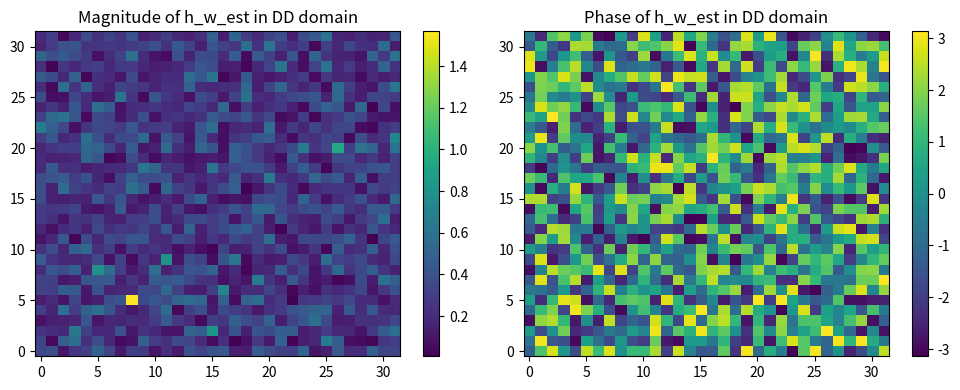

Write Python code to recreate this figure.
import numpy as np
from numpy.fft import fft, ifft, fftshift, ifftshift
import matplotlib.pyplot as plt


################################################################################
# 1. 参数与辅助函数
################################################################################

def db2lin(db):
    """dB 转 线性比值"""
    return 10 ** (db / 10.0)


def lin2db(x):
    """线性比值 转 dB"""
    return 10 * np.log10(x + 1e-30)


def circ_shift(arr, shift):
    """
    在频域或者时域经常需要做循环移位，这里提供一个简易函数
    """
    return np.roll(arr, shift, axis=0)  # 对0维度作roll


def rms(x):
    """ root mean square """
    return np.sqrt(np.mean(np.abs(x) ** 2))


################################################################################
# 2. OTFS 调制与解调
################################################################################

def otfs_modulation_dd_to_tf(x_dd, M, N):
    """
    OTFS调制核心： 将DD域符号 x_dd(M×N) 作逆SFFT→得到TF域符号 X_tf(M×N)
    简化处理： 假设使用正交脉冲
    x_dd shape: (M, N), M为延迟维度，N为多普勒维度
    返回 X_tf shape: (M, N)
    """
    # ISFFT = iFFT w.r.t. Doppler (N维) + FFT w.r.t. Delay (M维)
    # 先对多普勒维度做 ifft，再对延迟维做 fft
    X_tf_temp = ifft(x_dd, axis=1)  # 对N维(多普勒)做IFFT
    X_tf = fft(X_tf_temp, axis=0)  # 对M维(延迟)做FFT
    return X_tf


def otfs_demodulation_tf_to_dd(Y_tf, M, N):
    """
    OTFS解调核心： 将TF域符号 Y_tf(M×N) 作SFFT→得到DD域符号 y_dd(M×N)
    Y_tf shape: (M, N)
    返回 y_dd shape: (M, N)
    """
    # SFFT = iFFT w.r.t. Delay + FFT w.r.t. Doppler
    y_temp = ifft(Y_tf, axis=0)  # 对M维(延迟)做IFFT
    y_dd = fft(y_temp, axis=1)  # 对N维(多普勒)做FFT
    return y_dd


def tf_to_time_domain(X_tf, M, N):
    """
    将TF域符号X_tf做二维IFFT(或先对一维做IFFT再对另一维做IFFT)，
    得到时域信号 x_time(M*N长度)。
    """
    # 对每个子载波分别做IFFT (行方向M) 然后再合并
    # 这里用最简单的二维IFFT代替更严格的OTFS脉冲成形
    x_time_2d = ifft(ifft(X_tf, axis=0), axis=1)
    # 拉直为一维信号
    x_time = x_time_2d.flatten()
    return x_time


def time_domain_to_tf(y_time, M, N):
    """
    将接收时域信号 y_time 转到TF域 Y_tf
    (与上面tf_to_time_domain相对应，做FFT2即可)
    """
    y_time_2d = np.reshape(y_time, (M, N))
    Y_tf = fft(fft(y_time_2d, axis=0), axis=1)
    return Y_tf


################################################################################
# 3. 导频嵌入与提取
################################################################################

def embed_pilot_in_dd(x_dd, pilot_amp, pilot_pos=(0, 0)):
    """
    在DD域的 x_dd(M×N) 中，埋一个导频pilot (假设仅1个pilot)，
    并把数据符号先置0以示简单。
    pilot_pos: (l, k) pilot位置
    pilot_amp: pilot幅度
    """
    x_dd_out = np.zeros_like(x_dd, dtype=complex)
    x_dd_out[pilot_pos[0], pilot_pos[1]] = pilot_amp
    return x_dd_out


def extract_pilot_from_dd(y_dd, pilot_pos=(0, 0)):
    """
    在DD域上提取pilot对应的接收位置的值
    """
    return y_dd[pilot_pos[0], pilot_pos[1]]


################################################################################
# 4. 多径分数多普勒信道模拟
################################################################################

def multipath_fractional_doppler_channel(x_time, fs, carrier_freq, paths):
    """
    多径分数多普勒信道模拟【简化版】：
    x_time: 发送时域信号
    fs:    采样率(与OTFS块长度/子载波间隔相关)
    carrier_freq: 载波频率(Hz)
    paths: 列表，每个元素是 (delay_in_samples, doppler_in_hz, path_gain)

    返回: y_time(叠加多径后的接收信号)

    说明：此处仅做“延迟+多普勒”乘性模拟，对每条路径做：
      y_i(t) = path_gain * x_time(t - delay) * e^{j2π doppler * t}
    并做简单的采样。
    """
    n_samples = len(x_time)
    y_time_total = np.zeros(n_samples, dtype=complex)
    t_idx = np.arange(n_samples) / fs  # 时间轴

    for (delay_samp, doppler_hz, gain) in paths:
        # 时域做一个延迟
        delayed_signal = np.zeros_like(x_time, dtype=complex)
        start_idx = delay_samp
        end_idx = n_samples
        if start_idx < end_idx:
            # 有效部分
            delayed_signal[start_idx:] = x_time[:(end_idx - start_idx)]

        # 多普勒调制
        doppler_phase = np.exp(1j * 2 * np.pi * doppler_hz * t_idx)
        delayed_signal_dopp = delayed_signal * doppler_phase

        # 路径增益
        path_out = gain * delayed_signal_dopp

        # 叠加到总接收信号上
        y_time_total += path_out

    return y_time_total


################################################################################
# 5. 阈值判决(Threshold-based)初步估计
################################################################################

def threshold_based_estimator_dd(y_dd, pilot_amp, threshold):
    """
    在DD域上对接收到的DD信号y_dd，进行门限判决，得到“有效DD域信道”估计:
      h_w_est[k,l] = y_dd[k,l] / pilot_amp, 如果 |y_dd[k,l]|>=threshold
                  = 0, 否则
    """
    M, N = y_dd.shape
    h_w_est = np.zeros((M, N), dtype=complex)
    for l in range(M):
        for k in range(N):
            if np.abs(y_dd[l, k]) >= threshold:
                h_w_est[l, k] = y_dd[l, k] / pilot_amp
            else:
                h_w_est[l, k] = 0.0
    return h_w_est


################################################################################
# 6. 单路径 & 多路径情况下的线性方程求解
################################################################################

def solve_single_path_doppler_gain(h_w_est, delay_idx, k_candidates):
    """
    单路径场景：从该延迟bin里选能量最大的两个采样点(k1, k2)，
    构造 2×2 线性方程组求解 (alpha, z)，进而得到分数多普勒 k_d_i 及路径增益。
    注意：只是简化演示，与论文中公式可能有 slight mismatch。
    """
    M, N = h_w_est.shape
    W = np.exp(-1j * 2 * np.pi / N)  # W = e^{-j2π/N}

    # 选出2个能量最大的采样
    mag_candidates = np.abs(h_w_est[delay_idx, k_candidates])
    if len(k_candidates) < 2:
        # 特殊情况，返回None
        return None, None

    top_idx = np.argsort(mag_candidates)[-2:]  # 取后2个最大的索引
    k1 = k_candidates[top_idx[0]]
    k2 = k_candidates[top_idx[1]]

    Gk1 = h_w_est[delay_idx, k1]
    Gk2 = h_w_est[delay_idx, k2]

    # 根据论文公式(简化形式):
    # [ Gk1 ] = [ 1, Gk1 * (W^k1) ] [ alpha ]
    # [ Gk2 ]   [ 1, Gk2 * (W^k2) ] [  z   ]
    # 这里使用最小二乘
    A = np.array([
        [1., Gk1 * (W ** k1)],
        [1., Gk2 * (W ** k2)]
    ], dtype=complex)
    b = np.array([Gk1, Gk2], dtype=complex)

    sol, _, _, _ = np.linalg.lstsq(A, b, rcond=None)
    alpha_i, z_i = sol[0], sol[1]

    # 从z_i推分数多普勒
    # z_i = e^{ j 2π (kν+κν)/N } => k_d_i = arg(z_i)*N/(2π)
    kd_i = (np.angle(z_i) * N) / (2 * np.pi)

    # 路径增益(简单示例，实际应结合论文的(1 - z^N)等项)
    gain_i = alpha_i  # 仅作简化

    return kd_i, gain_i


def find_path_indices_in_delay_bin(h_w_est, delay_idx, energy_thresh):
    """
    在给定延迟 bin=delay_idx 中，找到所有能量超过阈值的位置，
    可能对应单条或多条路径。
    """
    row_slice = h_w_est[delay_idx, :]  # shape (N,)
    k_inds = np.where(np.abs(row_slice) >= energy_thresh)[0]
    return k_inds


################################################################################
# 7. 主流程(整合与示例)
################################################################################

def main_sim_otfs_fractional_doppler():
    np.random.seed(1234)

    # ========== 系统 & 模拟参数 ==========
    M, N = 32, 32  # OTFS维度(延迟×多普勒)
    subcarrier_spacing = 7.5e3  # 7.5 kHz
    T_symbol = 1.0 / subcarrier_spacing  # 符号长度 (approx)
    fs = M * subcarrier_spacing  # 采样率(非常简化的假设)
    carrier_freq = 3e9  # 载波3GHz
    pilot_amp_db = 20.0  # pilot功率(dB)，相对于数据=0dB
    pilot_amp = np.sqrt(db2lin(pilot_amp_db))  # 转线性振幅，使得它比数据符号大
    noise_power_db = -20.0  # 信道噪声功率(dB)
    noise_power_lin = db2lin(noise_power_db)

    # ========== 生成DD域发送符号（仅pilot）==========
    x_dd = np.zeros((M, N), dtype=complex)
    pilot_pos = (5, 8)  # 随意设一个pilot位置
    x_dd = embed_pilot_in_dd(x_dd, pilot_amp, pilot_pos=pilot_pos)

    # ========== 调制OTFS：DD->TF->时域 ==========
    X_tf = otfs_modulation_dd_to_tf(x_dd, M, N)
    x_time = tf_to_time_domain(X_tf, M, N)

    # ========== 构造多径+分数多普勒信道 ==========
    # 假设 P=3 径，每条径有 (delay_samp, doppler_hz, path_gain)
    # delay_samp  以“采样点”为单位
    # doppler_hz  真实多普勒频率 (例如 200Hz ~ 300Hz)
    # path_gain   复增益
    paths = [
        (0, 300.0, 1.0),  # 径1: 0采样延迟, 300Hz多普勒
        (2, -200.0, 0.8),  # 径2: 2采样延迟, -200Hz多普勒
        (8, 50.5, 0.6),  # 径3: 8采样延迟, 50.5Hz多普勒(带小数)
    ]
    # 通过该函数构造多径叠加
    y_time_chan = multipath_fractional_doppler_channel(x_time, fs, carrier_freq, paths)

    # ========== 加噪声 ==========
    noise = (np.random.randn(len(y_time_chan)) + 1j * np.random.randn(len(y_time_chan))) * np.sqrt(noise_power_lin / 2)
    y_time_rx = y_time_chan + noise

    # ========== 接收端OTFS解调：时域->TF->DD ==========
    Y_tf = time_domain_to_tf(y_time_rx, M, N)
    y_dd = otfs_demodulation_tf_to_dd(Y_tf, M, N)

    # ========== 阈值判决，初步估计DD域有效信道 ==========
    threshold_value = 0.01  # 门限(根据噪声水平等确定)
    h_w_est = threshold_based_estimator_dd(y_dd, pilot_amp, threshold_value)

    # ========== 尝试在所有延迟bin下做搜索，并演示单径分数多普勒估计 ==========
    # 注意：若某个延迟bin下可能有多条路径，就要考虑多路径的线性方程组
    # 这里仅做演示，实际需进一步区分多路径情况
    for l_idx in range(M):
        k_inds = find_path_indices_in_delay_bin(h_w_est, l_idx, energy_thresh=0.05)
        if len(k_inds) == 0:
            continue
        # 简化：默认假设该bin里只含一个主要路径
        kd_i, gain_i = solve_single_path_doppler_gain(h_w_est, l_idx, k_inds)
        if kd_i is not None:
            print(f"Delay bin l={l_idx}, found candidate path => k_d_i={kd_i:.3f}, gain={gain_i:.3f}")

    # ========== 结果可视化 (可选) ==========
    plt.figure(figsize=(10, 4))
    plt.subplot(1, 2, 1)
    plt.title("Magnitude of h_w_est in DD domain")
    plt.imshow(np.abs(h_w_est), aspect='auto', origin='lower')
    plt.colorbar()

    plt.subplot(1, 2, 2)
    plt.title("Phase of h_w_est in DD domain")
    plt.imshow(np.angle(h_w_est), aspect='auto', origin='lower')
    plt.colorbar()

    plt.tight_layout()
    plt.show()


if __name__ == "__main__":
    main_sim_otfs_fractional_doppler()